pico-8 play session: no input (idle), after a click and taps of 🅾, ❎, 🅾+❎, 🅾 in the second before t = 0

[t = 1 s] idle ~1s (no d-pad/buttons)
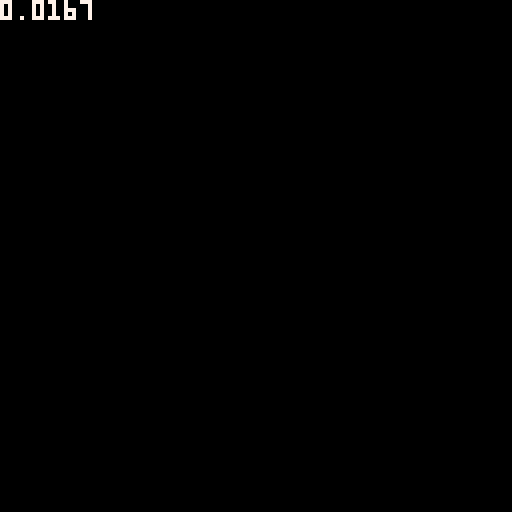

pico-8 cartridge
version 29
__lua__

function _init()
	current_time=time()
end

function _update60()
	prev_time=current_time
	current_time=time()
end

function _draw()
	cls()
	print(current_time-prev_time,0,0,7)
end
__gfx__
00000000000000000000000000000000000000000000000000000000000000000000000000000000000000000000000000000000000000000000000000000000
00000000000000000000000000000000000000000000000000000000000000000000000000000000000000000000000000000000000000000000000000000000
00700700000000000000000000000000000000000000000000000000000000000000000000000000000000000000000000000000000000000000000000000000
00077000000000000000000000000000000000000000000000000000000000000000000000000000000000000000000000000000000000000000000000000000
00077000000000000000000000000000000000000000000000000000000000000000000000000000000000000000000000000000000000000000000000000000
00700700000000000000000000000000000000000000000000000000000000000000000000000000000000000000000000000000000000000000000000000000
